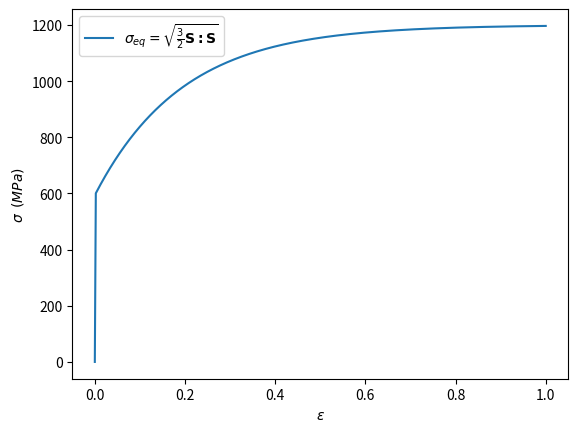

Generate this figure with matplotlib:
#!/usr/bin/env python3
# -*- coding: utf-8 -*-
"""
Created on Wed Jan  1 22:38:38 2020

[redacted]
"""
import numpy as np
import matplotlib.pyplot as plt
E = 300000
nu = .3
k = E/(3*(1-2*nu))
g = E/(2*(1+nu))

een = np.zeros([3,3])
epn = np.zeros([3,3])
sn = np.zeros([3,3])
dele = np.zeros([3,3])
eqepn = 0
tol = 1*10**(-8)
#sigmay = 200
#H = 10
sarray = np.array([])
earray = np.array([])
e11array = np.array([])
ee11 = 0
#delgama = 0
def sy(ep):
    a = 600
    b = 600
    c = 6
    syield = a + b*(1-np.exp(-c*ep))
    dsyield = b*c*np.exp(-c*ep)
    return syield, dsyield
for i in range(5000):
    
    if i==0:
        dde = 0
    else:
        dde= 0.0002
    ee11 = ee11+ dde
    dele[0,0] = dde
    dele[1,1]= -nu*dde
    dele[2,2]= -nu*dde
    
    eetrial = een + dele
    eevtrial = np.trace(eetrial)
    eedtrial = eetrial - (1/3)*eevtrial*np.eye(3)
    p = k*eevtrial
    sdtrial = 2*g*eedtrial
    sdtrialnorm = np.linalg.norm(sdtrial)
    qtrial = np.sqrt(3/2)*sdtrialnorm
    sigmay, dsigmay = sy(eqepn)
    ftrial = qtrial - sigmay
    if ftrial<tol:
        snn = sdtrial+p*np.eye(3)
        eenn = eetrial
        epnn = epn
        eqepnn = eqepn
        eqvmises = qtrial
    else:
        delgama = 0 #ftrial/(3*g + H)
        for ii in range(100):
            ddgama = ftrial/(3*g + dsigmay)
            delgama = delgama +  ddgama
            eqepnn = eqepn+ delgama
            sigmay, dsigmay = sy(eqepnn)
            ftrial = qtrial - 3*g*delgama - sigmay
            
            if abs(ftrial)<tol:
                break
            if ii>98:
                print('failed', abs(ftrial))
        #eqepnn = eqepn + delgama
        factor = (1- 3*g*delgama/qtrial)
        sdnn = factor*sdtrial
        snn = sdnn + p*np.eye(3)
        eenn = (1/(2*g))*sdnn+ (1/3)*eevtrial*np.eye(3)
        sdnorm = np.linalg.norm(sdnn)
        epnn = epn + np.sqrt(3/2)*delgama*sdnn/(sdnorm)
        eqvmises = np.sqrt(3/2)*sdnorm
        
    sn = snn
    een = eenn
    epn = epnn
    eqepn =  eqepnn
        
    earray= np.append(earray, epnn[0, 0]+ eenn[0,0])
    sarray= np.append(sarray, eqvmises)
plt.plot(earray, sarray, label =r'$\sigma_{eq}= \sqrt{\frac{3}{2} \bf{S:S}}$')
plt.ylabel(r'$\sigma \,  \, \, (MPa)$')
plt.xlabel(r'$\epsilon$')
plt.legend(loc=0) 
        
        
        
        
        
    